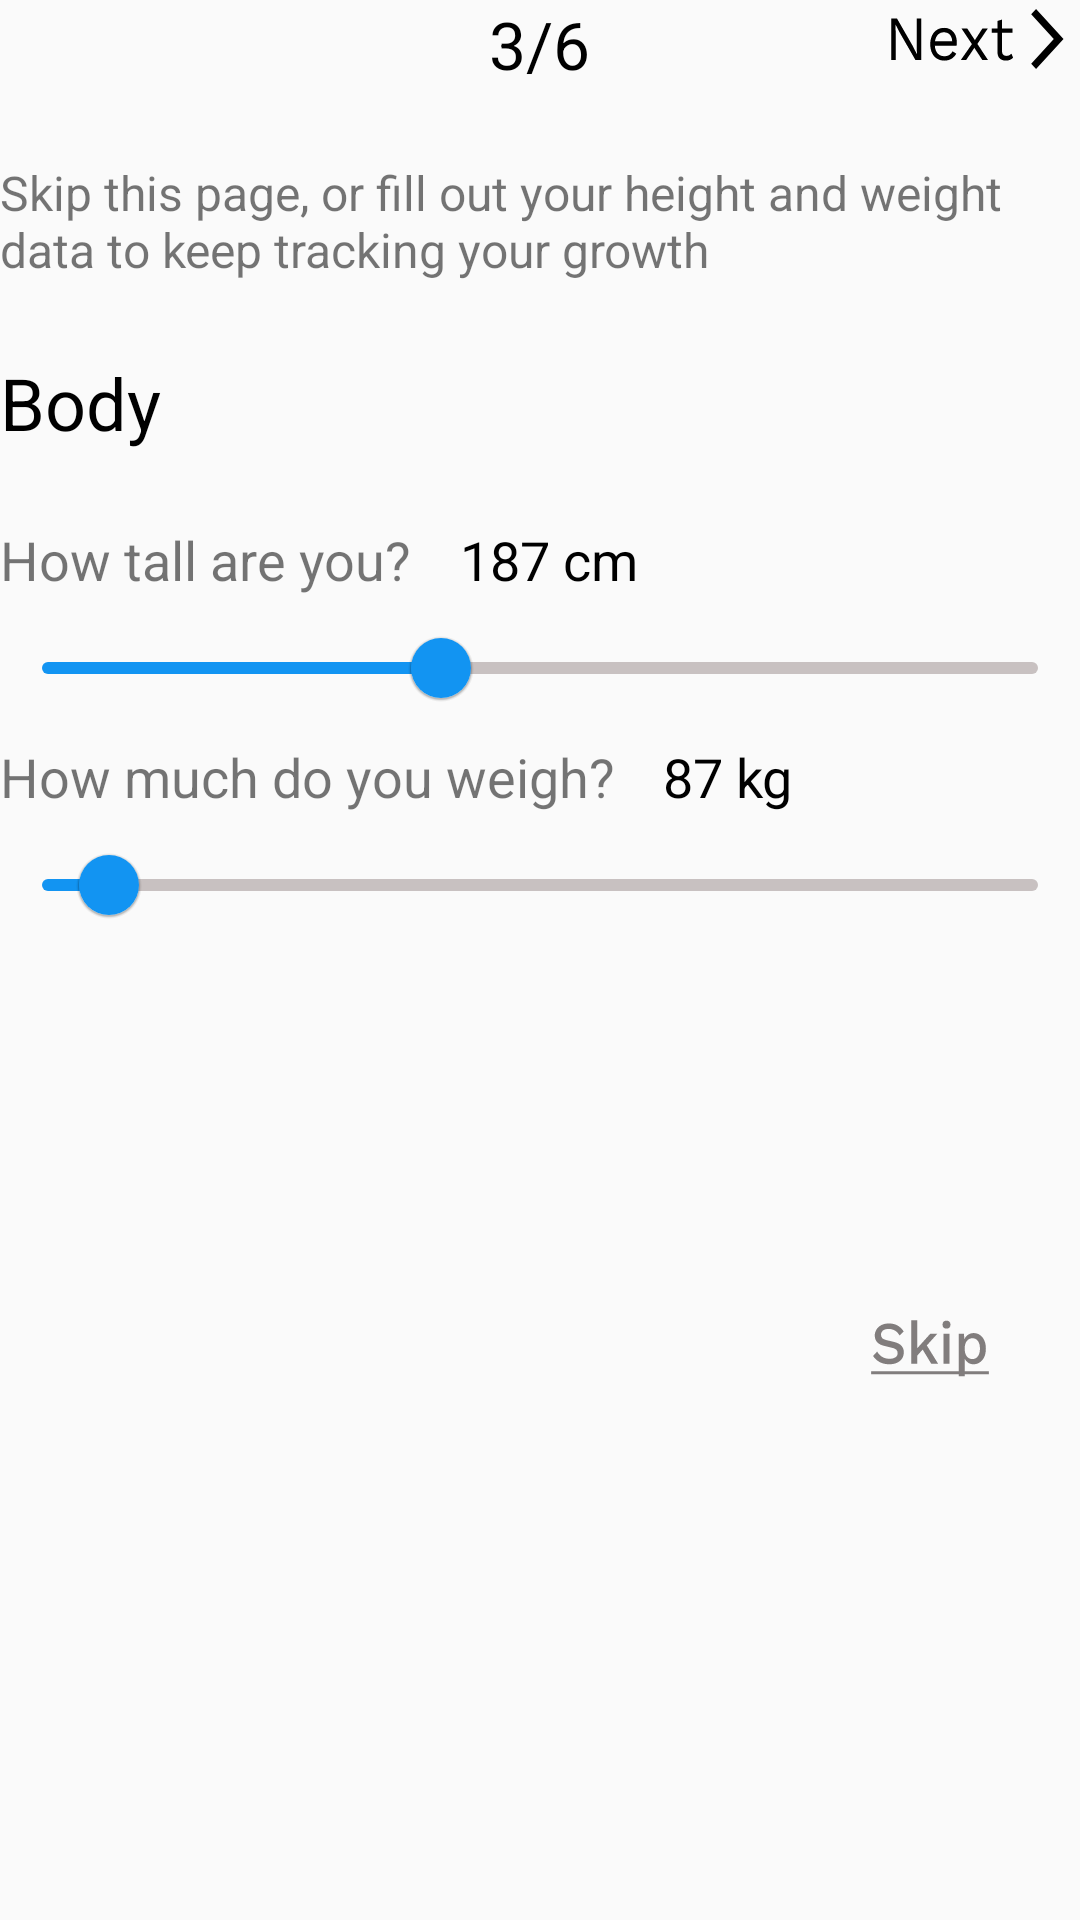

Produce the Android XML layout that renders to this screen, including the resource entries it uses.
<!-- AndroidManifest.xml: application theme Theme.MyFitness -->
<!-- res/layout/profile_body.xml -->
<?xml version="1.0" encoding="utf-8"?>
<LinearLayout xmlns:android="http://schemas.android.com/apk/res/android"
    xmlns:app="http://schemas.android.com/apk/res-auto"
    xmlns:tools="http://schemas.android.com/tools"
    style="@style/linear_layout_main_page"
    android:layout_width="match_parent"
    android:layout_height="match_parent"
    tools:context="myfitnesspass.ui.profile.fragments.ProfileBody">

    <RelativeLayout
        android:layout_width="match_parent"
        android:layout_height="wrap_content">

        <TextView
            style="@style/page_counter"
            android:layout_width="wrap_content"
            android:layout_height="wrap_content"
            android:layout_centerInParent="true"
            android:text="3/6" />

        <Button
            android:id="@+id/button_next_arrow"
            android:layout_width="65dp"
            android:layout_height="25dp"
            android:layout_alignParentRight="true"
            android:background="@drawable/ic_next" />
    </RelativeLayout>


    <TextView
        style="@style/page_description"
        android:layout_width="wrap_content"
        android:layout_height="wrap_content"
        android:text="Skip this page, or fill out your height and weight data to keep tracking your growth" />

    <TextView
        style="@style/page_title"
        android:layout_width="wrap_content"
        android:layout_height="wrap_content"
        android:text="Body" />

    <LinearLayout
        android:layout_width="wrap_content"
        android:layout_height="wrap_content"
        android:orientation="horizontal">

        <TextView
            style="@style/body"
            android:layout_width="wrap_content"
            android:layout_height="wrap_content"
            android:text="How tall are you?" />

        <TextView
            style="@style/body"
            android:layout_width="wrap_content"
            android:layout_height="wrap_content"
            android:layout_marginLeft="16sp"
            android:text="187 cm"
            android:textColor="@color/black" />

    </LinearLayout>


    <com.google.android.material.slider.Slider
        style="@style/slider"
        android:layout_width="wrap_content"
        android:layout_height="wrap_content"
        android:value="150.0"
        android:valueFrom="100.0"
        android:valueTo="225.0" />


    <LinearLayout
        android:layout_width="wrap_content"
        android:layout_height="wrap_content"
        android:orientation="horizontal">

        <TextView
            style="@style/body"
            android:layout_width="wrap_content"
            android:layout_height="wrap_content"
            android:text="How much do you weigh?" />

        <TextView
            style="@style/body"
            android:layout_width="wrap_content"
            android:layout_height="wrap_content"
            android:layout_marginLeft="16sp"
            android:text="87 kg"
            android:textColor="@color/black" />

    </LinearLayout>


    <com.google.android.material.slider.Slider
        style="@style/slider"
        android:layout_width="wrap_content"
        android:layout_height="wrap_content"
        android:value="50.0"
        android:valueFrom="40.0"
        android:valueTo="200.0" />

    <Button
        android:id="@+id/button_skip"
        android:layout_width="40dp"
        android:layout_height="20dp"
        android:layout_gravity="right"
        android:layout_marginTop="120dp"
        android:layout_marginRight="30dp"
        android:background="@drawable/ic_skip" />

</LinearLayout>
<!-- resources referenced by this layout -->
<resources>
  <color name="black">#FF000000</color>
  <!-- drawable ic_next: vector/xml drawable (drawable, 2183 chars, omitted) -->
  <!-- drawable ic_skip: vector/xml drawable (drawable, 2792 chars, omitted) -->
  <style name="body">
          <item name="android:textSize">18sp</item>
      </style>
  <style name="linear_layout_main_page">
          <item name="android:orientation">vertical</item>
          <item name="android:layout_margin">24dp</item>
      </style>
  <style name="page_counter">
          <item name="android:textColor">@color/black</item>
          <item name="android:textSize">22sp</item>
      </style>
  <style name="page_description">
          <item name="android:layout_marginTop">24dp</item>
          <item name="android:textSize">16sp</item>
      </style>
  <style name="page_title">
          <item name="android:textColor">@color/black</item>
          <item name="android:textSize">24sp</item>
          <item name="android:layout_marginTop">24dp</item>
          <item name="android:layout_marginBottom">24dp</item>
      </style>
  <style name="slider">
          <item name="thumbColor">@color/blue</item>
          <item name="trackColorActive">@color/blue</item>
          <item name="trackColorInactive">#C8C1C1</item>
          <item name="haloColor">#FFFFFF</item>
  
  
      </style>
  <style name="Theme.MyFitness" parent="Theme.MaterialComponents.Light.NoActionBar.Bridge">
          
          <item name="colorPrimary">@color/purple_500</item>
          <item name="colorPrimaryVariant">@color/purple_700</item>
          <item name="colorOnPrimary">@color/white</item>
          
          <item name="colorSecondary">@color/teal_200</item>
          <item name="colorSecondaryVariant">@color/teal_700</item>
          <item name="colorOnSecondary">@color/black</item>
          
          <item name="android:statusBarColor" tools:targetApi="l">?attr/colorPrimaryVariant</item>
          
          <item name="android:windowTranslucentStatus">true</item>
          <item name="android:windowFullscreen">true</item>
      </style>
  <color name="blue">#1294F2</color>
  <color name="purple_500">#FF6200EE</color>
  <color name="purple_700">#FF3700B3</color>
  <color name="white">#FFFFFFFF</color>
  <color name="teal_200">#FF03DAC5</color>
  <color name="teal_700">#FF018786</color>
</resources>
